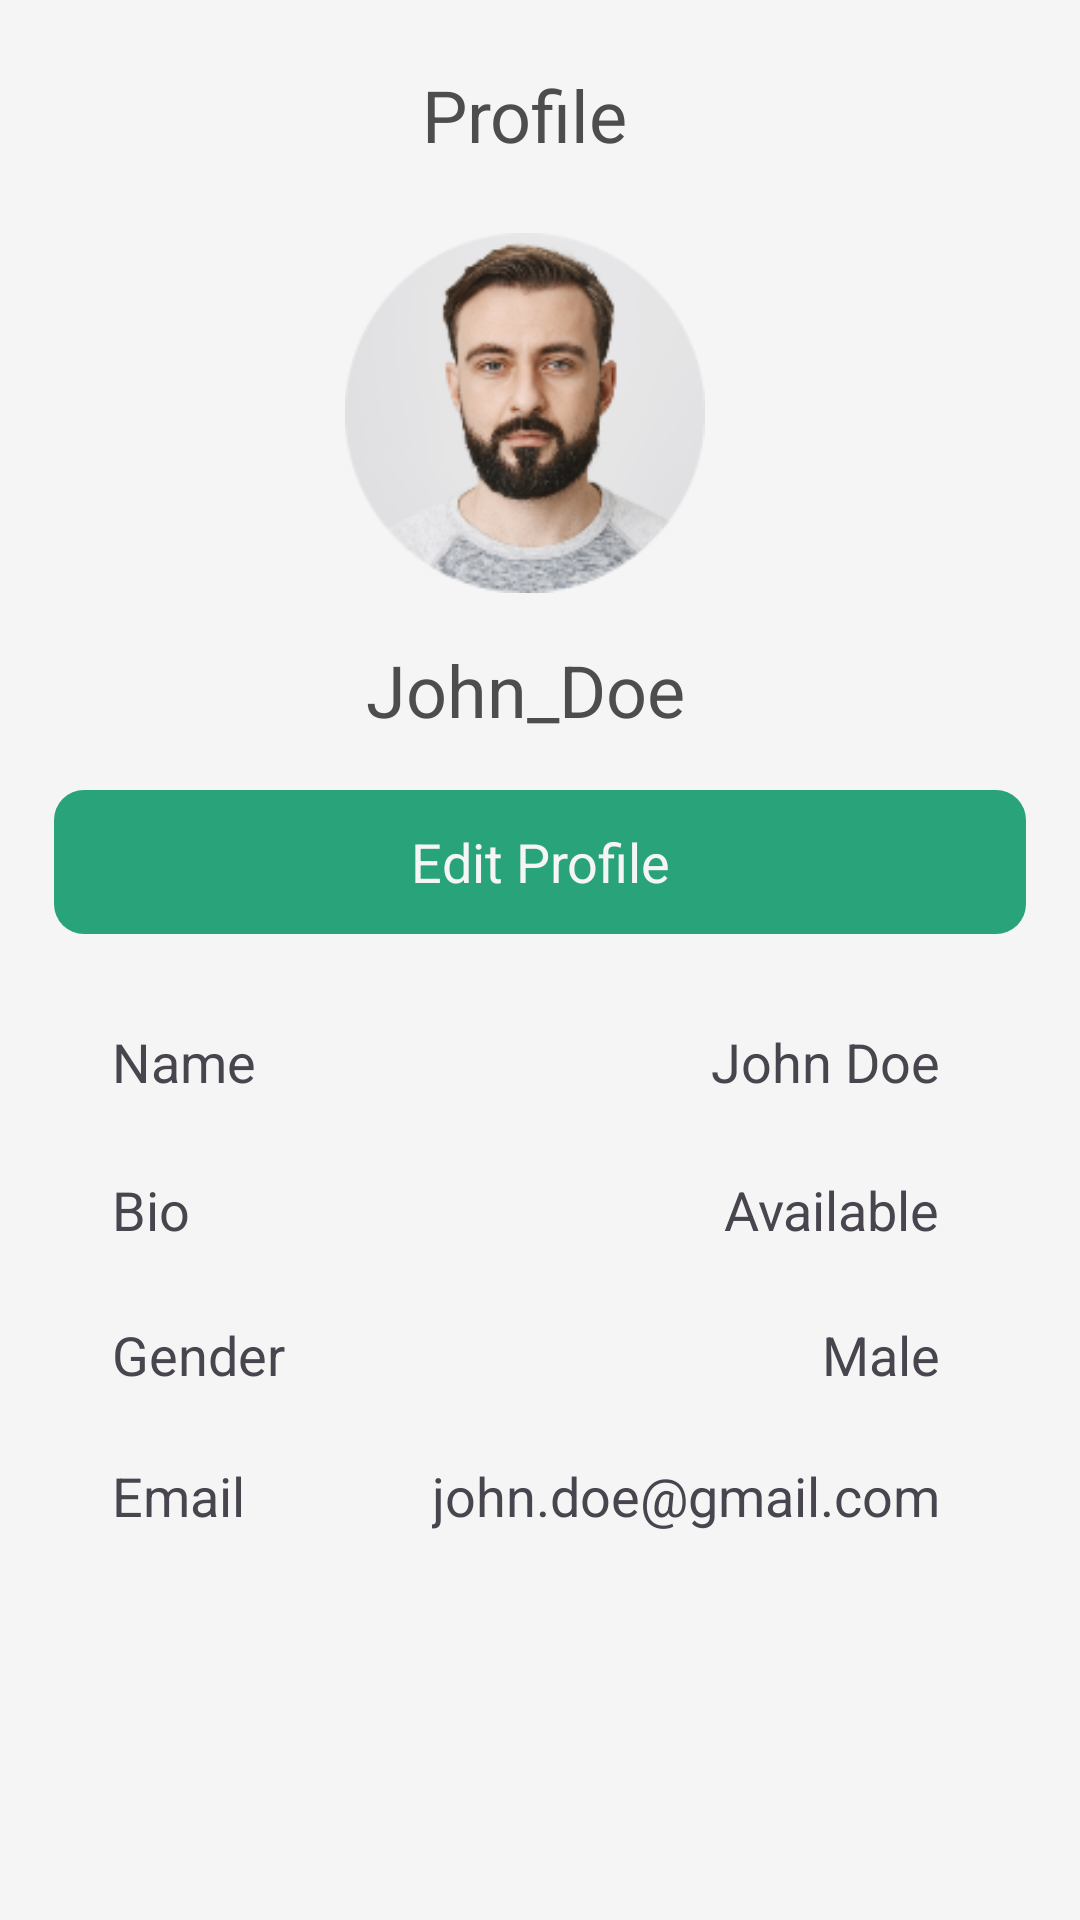

This screen was rendered from an Android layout file. Write that file and the resources it references.
<!-- AndroidManifest.xml: application theme Theme.MentalHealthApp -->
<!-- res/layout/fragment_profile.xml -->
<?xml version="1.0" encoding="utf-8"?>
<androidx.constraintlayout.widget.ConstraintLayout xmlns:android="http://schemas.android.com/apk/res/android"
    xmlns:app="http://schemas.android.com/apk/res-auto"
    xmlns:tools="http://schemas.android.com/tools"
    android:layout_width="match_parent"
    android:layout_height="match_parent"
    tools:context=".presentation.ProfileFragment">

    <Button
        android:id="@+id/btnBack"
        style="@style/Widget.MentalHealthApp.Button.IconButton"
        android:layout_width="40dp"
        android:layout_height="40dp"
        android:layout_marginStart="18dp"
        android:backgroundTint="@color/primary_50"
        android:contentDescription="@string/back"
        app:icon="@drawable/ic_arrow_left"
        app:layout_constraintBottom_toBottomOf="parent"
        app:layout_constraintStart_toStartOf="parent"
        app:layout_constraintTop_toTopOf="parent"
        app:layout_constraintVertical_bias="0.03"
        tools:ignore="TouchTargetSizeCheck" />

    <TextView
        android:id="@+id/tvProfile"
        android:layout_width="wrap_content"
        android:layout_height="wrap_content"
        android:layout_marginEnd="100dp"
        android:text="@string/profile"
        android:textColor="@color/neutral_90"
        android:textSize="24sp"
        app:fontFamily="@font/inter_semibold"
        app:layout_constraintBottom_toBottomOf="@+id/btnBack"
        app:layout_constraintEnd_toEndOf="parent"
        app:layout_constraintHorizontal_bias="0.619"
        app:layout_constraintStart_toEndOf="@+id/btnBack"
        app:layout_constraintTop_toTopOf="@+id/btnBack" />

    <ImageView
        android:id="@+id/pProfile"
        android:layout_width="120dp"
        android:layout_height="120dp"
        android:src="@drawable/profile"
        app:layout_constraintBottom_toBottomOf="parent"
        app:layout_constraintEnd_toEndOf="@+id/tvProfile"
        app:layout_constraintStart_toStartOf="@+id/tvProfile"
        app:layout_constraintTop_toBottomOf="@+id/tvProfile"
        app:layout_constraintVertical_bias="0.05"
        tools:ignore="ContentDescription" />

    <TextView
        android:id="@+id/tvUName"
        android:layout_width="wrap_content"
        android:layout_height="wrap_content"
        android:layout_marginTop="16dp"
        android:text="@string/username_value"
        android:textColor="@color/neutral_90"
        android:textSize="24sp"
        app:fontFamily="@font/inter_semibold"
        app:layout_constraintEnd_toEndOf="@+id/pProfile"
        app:layout_constraintStart_toStartOf="@+id/pProfile"
        app:layout_constraintTop_toBottomOf="@+id/pProfile" />

    <androidx.appcompat.widget.AppCompatButton
        android:id="@+id/btnEditProfile"
        android:layout_width="match_parent"
        android:layout_height="wrap_content"
        android:layout_marginHorizontal="18dp"
        android:background="@drawable/button"
        android:backgroundTint="@color/primary_50"
        android:text="@string/edit_profile"
        android:textAllCaps="false"
        android:textColor="@color/white"
        android:textSize="18sp"
        app:fontFamily="@font/inter_semibold"
        app:layout_constraintBottom_toBottomOf="parent"
        app:layout_constraintEnd_toEndOf="@+id/tvUName"
        app:layout_constraintStart_toStartOf="@+id/tvUName"
        app:layout_constraintTop_toBottomOf="@+id/tvUName"
        app:layout_constraintVertical_bias="0.05"
        tools:ignore="TextContrastCheck,VisualLintButtonSize" />

    <TextView
        android:id="@+id/tvName"
        android:layout_width="wrap_content"
        android:layout_height="wrap_content"
        android:layout_marginStart="24dp"
        android:text="@string/name"
        android:textSize="18sp"
        app:fontFamily="@font/inter_medium"
        app:layout_constraintBottom_toBottomOf="parent"
        app:layout_constraintStart_toStartOf="@+id/btnEditProfile"
        app:layout_constraintTop_toBottomOf="@+id/btnEditProfile"
        app:layout_constraintVertical_bias="0.1" />

    <TextView
        android:id="@+id/valueName"
        android:layout_width="wrap_content"
        android:layout_height="wrap_content"
        android:layout_marginEnd="24dp"
        android:text="@string/name_value"
        android:textSize="18sp"
        app:layout_constraintBottom_toBottomOf="@+id/tvName"
        app:layout_constraintEnd_toEndOf="@+id/btnEditProfile"
        app:layout_constraintHorizontal_bias="0.4"
        app:layout_constraintTop_toTopOf="@+id/tvName" />

    <TextView
        android:id="@+id/tvBio"
        android:layout_width="wrap_content"
        android:layout_height="wrap_content"
        android:text="@string/bio"
        android:textSize="18sp"
        app:fontFamily="@font/inter_medium"
        app:layout_constraintBottom_toBottomOf="parent"
        app:layout_constraintStart_toStartOf="@+id/tvName"
        app:layout_constraintTop_toBottomOf="@+id/tvName"
        app:layout_constraintVertical_bias="0.1" />

    <TextView
        android:id="@+id/valueBio"
        android:layout_width="wrap_content"
        android:layout_height="wrap_content"
        android:text="@string/bio_value"
        android:textSize="18sp"
        app:layout_constraintBottom_toBottomOf="@+id/tvBio"
        app:layout_constraintEnd_toEndOf="@+id/valueName"
        app:layout_constraintTop_toTopOf="@+id/tvBio" />

    <TextView
        android:id="@+id/tvGender"
        android:layout_width="wrap_content"
        android:layout_height="wrap_content"
        android:text="@string/gender"
        android:textSize="18sp"
        app:fontFamily="@font/inter_medium"
        app:layout_constraintBottom_toBottomOf="parent"
        app:layout_constraintStart_toStartOf="@+id/tvBio"
        app:layout_constraintTop_toBottomOf="@+id/tvBio"
        app:layout_constraintVertical_bias="0.12" />

    <TextView
        android:id="@+id/valueGender"
        android:layout_width="wrap_content"
        android:layout_height="wrap_content"
        android:text="@string/gender_value"
        android:textSize="18sp"
        app:layout_constraintBottom_toBottomOf="@+id/tvGender"
        app:layout_constraintEnd_toEndOf="@+id/valueBio"
        app:layout_constraintTop_toTopOf="@+id/tvGender" />

    <TextView
        android:id="@+id/tvEmail"
        android:layout_width="wrap_content"
        android:layout_height="wrap_content"
        android:text="@string/email"
        android:textSize="18sp"
        app:fontFamily="@font/inter_medium"
        app:layout_constraintBottom_toBottomOf="parent"
        app:layout_constraintStart_toStartOf="@+id/tvGender"
        app:layout_constraintTop_toBottomOf="@+id/tvGender"
        app:layout_constraintVertical_bias="0.15" />

    <TextView
        android:id="@+id/valueEmail"
        android:layout_width="wrap_content"
        android:layout_height="wrap_content"
        android:labelFor="@id/etEmail"
        android:text="@string/email_value"
        android:textSize="18sp"
        app:layout_constraintBottom_toBottomOf="@+id/tvEmail"
        app:layout_constraintEnd_toEndOf="@+id/valueGender"
        app:layout_constraintTop_toTopOf="@+id/tvEmail" />

</androidx.constraintlayout.widget.ConstraintLayout>
<!-- resources referenced by this layout -->
<resources>
  <color name="neutral_90">#FF4D4D4D</color>
  <color name="primary_50">#FF29A37A</color>
  <color name="white">#FFF5F5F5</color>
  <!-- drawable button (drawable) -->
  <?xml version="1.0" encoding="utf-8"?>
  <shape xmlns:android="http://schemas.android.com/apk/res/android"
      android:padding="16dp"
      android:shape="rectangle">
      <corners android:radius="10dp" />
  </shape>
  <!-- drawable ic_arrow_left: png bitmap (drawable, 473 bytes) -->
  <!-- drawable profile: png bitmap (drawable-v24, 30184 bytes) -->
  <string name="back">Back</string>
  <string name="bio">Bio</string>
  <string name="bio_value">Available</string>
  <string name="edit_profile">Edit Profile</string>
  <string name="email">Email</string>
  <string name="email_value">john.doe@gmail.com</string>
  <string name="gender">Gender</string>
  <string name="gender_value">Male</string>
  <string name="name">Name</string>
  <string name="name_value">John Doe</string>
  <string name="profile">Profile</string>
  <string name="username_value">John_Doe</string>
  <style name="Widget.MentalHealthApp.Button.IconButton" parent="Widget.Material3.Button.IconButton">
          <item name="shapeAppearance">@style/ShapeAppearance.MentalHealthApp.Shape.Corner</item>
          <item name="android:insetTop">0dp</item>
          <item name="android:insetBottom">0dp</item>
          <item name="android:insetLeft">0dp</item>
          <item name="android:insetRight">0dp</item>
          <item name="iconPadding">0dp</item>
          <item name="iconTint">@color/white</item>
          <item name="iconGravity">textStart</item>
          <item name="minWidth">48dp</item>
          <item name="minHeight">48dp</item>
      </style>
  <style name="Theme.MentalHealthApp" parent="Base.Theme.MentalHealthApp" />
  <style name="ShapeAppearance.MentalHealthApp.Shape.Corner" parent="Widget.Material3.Button.IconButton">
          <item name="cornerFamily">rounded</item>
          <item name="cornerSize">5dp</item>
      </style>
  <style name="Base.Theme.MentalHealthApp" parent="Theme.Material3.DayNight.NoActionBar">
          <item name="colorPrimary">@color/primary_50</item>
          <item name="colorPrimaryDark">@color/primary_70</item>
          <item name="colorOnPrimary">@color/white</item>
          <item name="colorAccent">@color/black</item>
          <item name="android:windowBackground">@color/white</item>
          <item name="fontFamily">@font/inter_family</item>
      </style>
  <color name="primary_70">#FF1F7A5C</color>
  <color name="black">#FF111111</color>
</resources>
